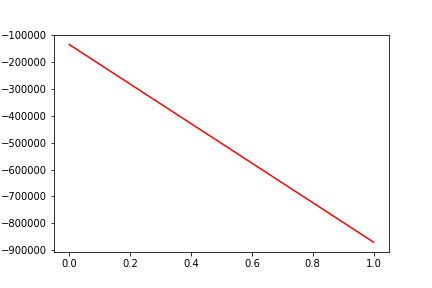

The table this chart was drawn from, first rows:
, date, assets
0, 0, -134296
1, 20160122, -869785
